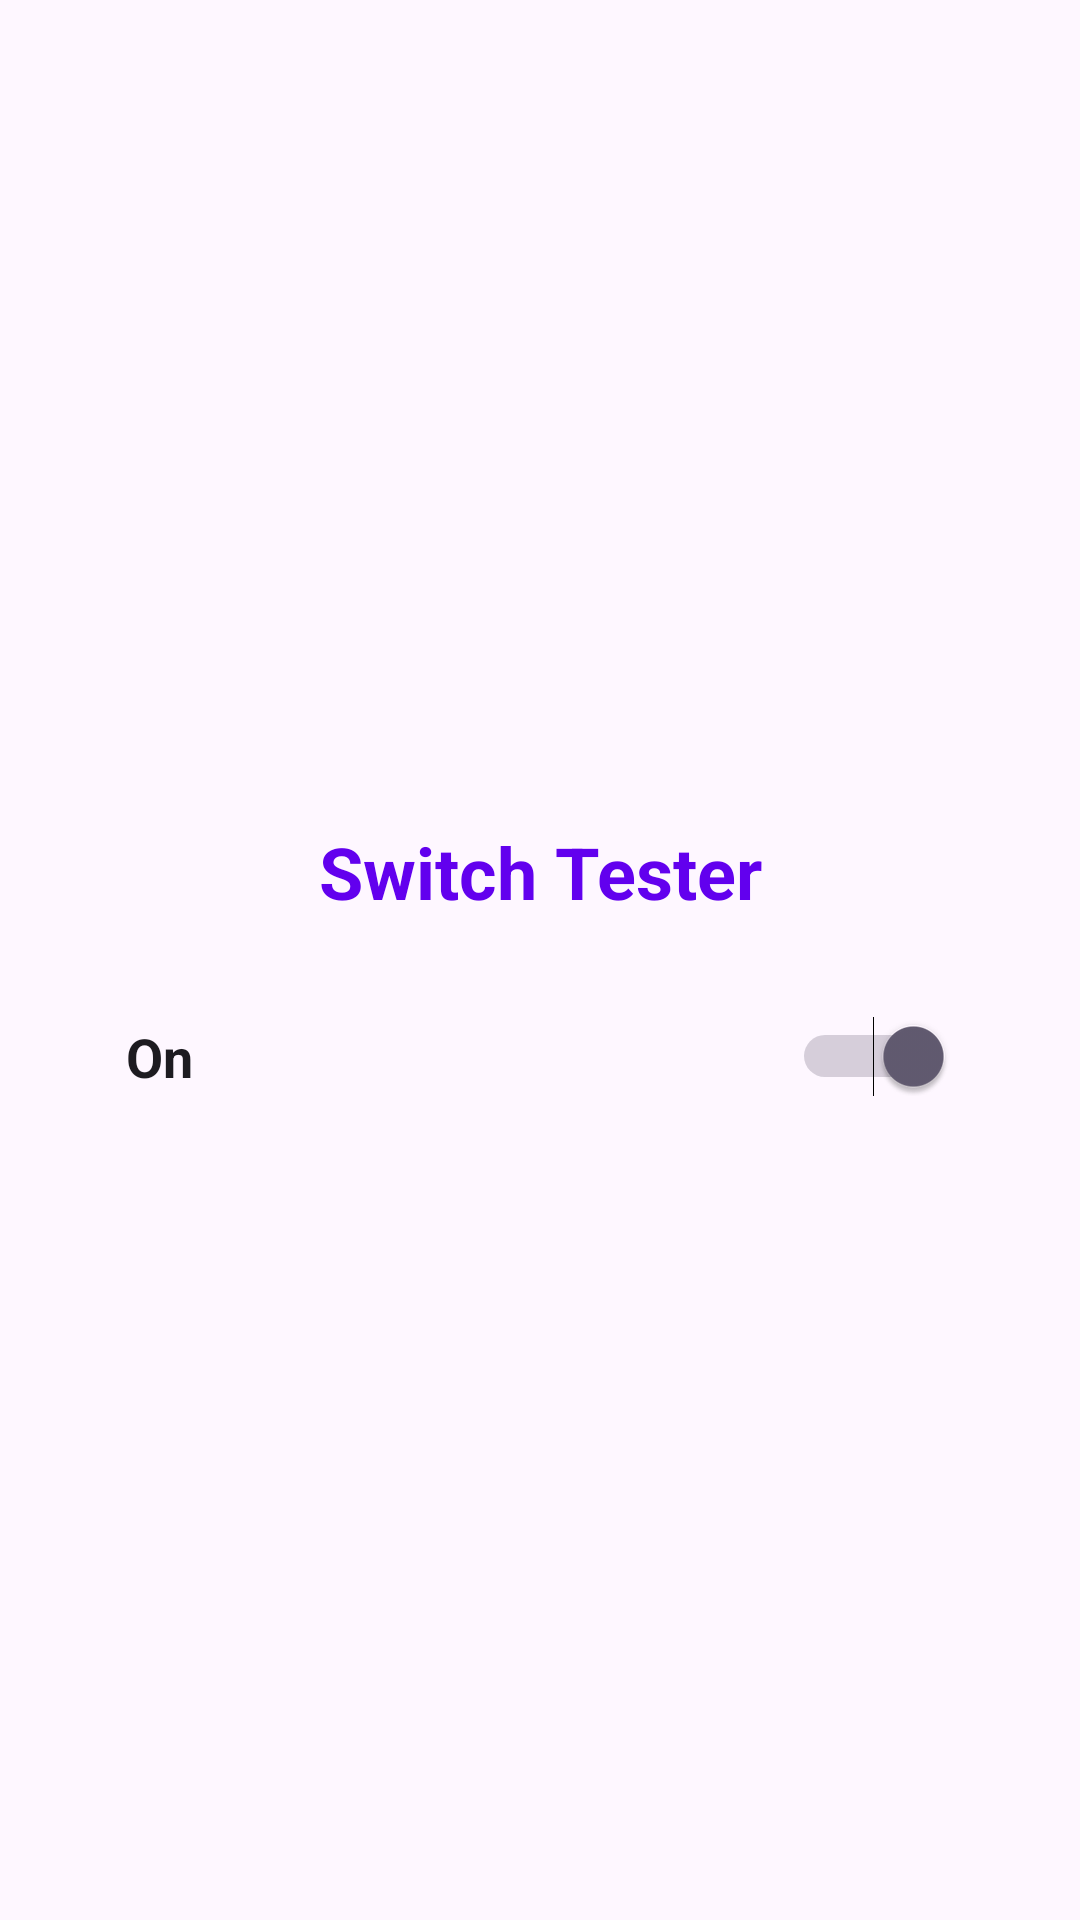

Write the Android layout XML for this screen, with the resource values it uses.
<!-- AndroidManifest.xml: application theme Theme.ProjectForStudy -->
<!-- res/layout/activity_switch.xml -->
<?xml version="1.0" encoding="utf-8"?>
<LinearLayout xmlns:android="http://schemas.android.com/apk/res/android"
    android:id="@+id/main"
    android:layout_width="match_parent"
    android:layout_height="match_parent"
    android:orientation="vertical"
    android:gravity="center">

    <ScrollView
        android:layout_width="match_parent"
        android:layout_height="wrap_content">

        <LinearLayout
            android:layout_width="match_parent"
            android:layout_height="wrap_content"
            android:padding="42dp"
            android:orientation="vertical">

            <TextView
                android:layout_width="match_parent"
                android:layout_height="wrap_content"
                android:textSize="24sp"
                android:layout_marginBottom="32dp"
                android:text="@string/str_switch_tester"
                android:gravity="center"
                android:textColor="@color/design_default_color_primary"
                android:textStyle="bold"/>

            <Switch
                android:layout_width="match_parent"
                android:layout_height="wrap_content"
                android:id="@+id/switchOnOff"
                android:text="@string/str_on"
                android:textSize="18sp"
                android:textStyle="bold"
                android:checked="true"/>
        </LinearLayout>
    </ScrollView>
</LinearLayout>
<!-- resources referenced by this layout -->
<resources>
  <string name="str_on">On</string>
  <string name="str_switch_tester">Switch Tester</string>
  <style name="Theme.ProjectForStudy" parent="Base.Theme.ProjectForStudy" />
  <style name="Base.Theme.ProjectForStudy" parent="Theme.Material3.DayNight.NoActionBar">
          
          
      </style>
</resources>
